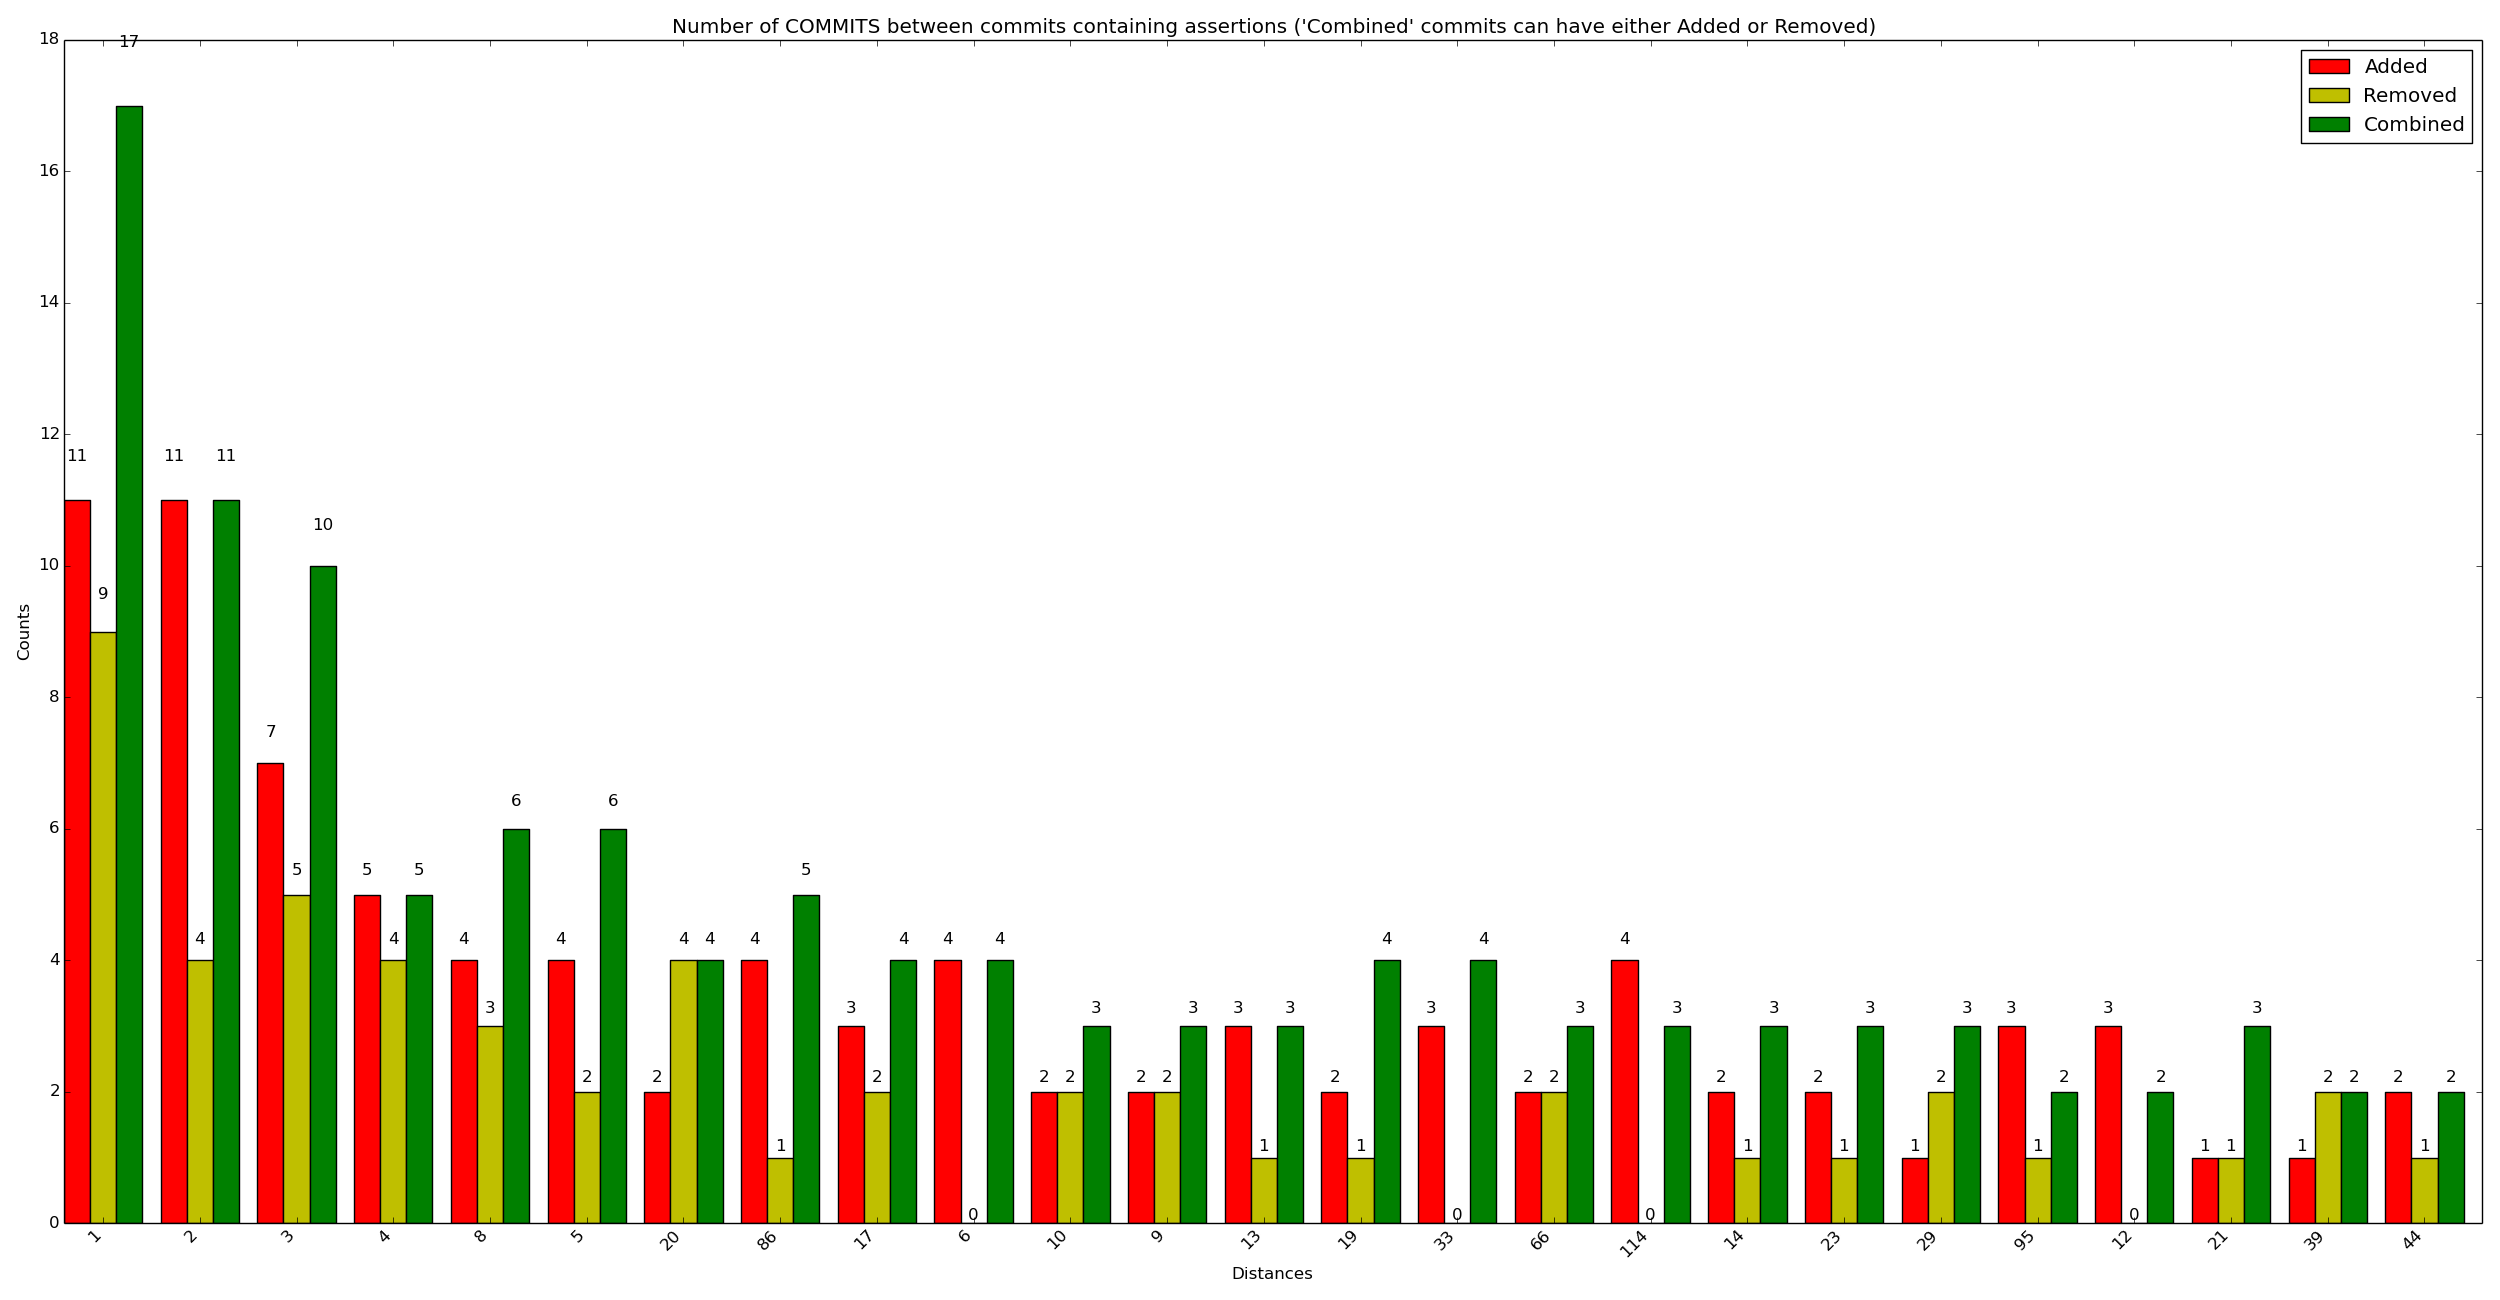

Values plotted in this chart, from the file beside it:
x_val, y_added, y_removed, y_combined
1, 11, 9, 17
2, 11, 4, 11
3, 7, 5, 10
4, 5, 4, 5
8, 4, 3, 6
5, 4, 2, 6
20, 2, 4, 4
86, 4, 1, 5
17, 3, 2, 4
6, 4, 0, 4
10, 2, 2, 3
9, 2, 2, 3
13, 3, 1, 3
19, 2, 1, 4
33, 3, 0, 4
66, 2, 2, 3
114, 4, 0, 3
14, 2, 1, 3
23, 2, 1, 3
29, 1, 2, 3
95, 3, 1, 2
12, 3, 0, 2
21, 1, 1, 3
39, 1, 2, 2
44, 2, 1, 2
54, 2, 0, 3
60, 0, 2, 3
74, 1, 2, 2
76, 1, 2, 2
91, 1, 2, 2
129, 3, 1, 1
169, 2, 1, 2
301, 1, 2, 2
7, 2, 0, 2
16, 1, 2, 1
18, 1, 1, 2
26, 2, 1, 1
40, 1, 2, 1
46, 0, 2, 2
49, 1, 1, 2
56, 2, 0, 2
79, 2, 0, 2
99, 1, 2, 1
105, 1, 2, 1
124, 2, 1, 1
128, 1, 1, 2
172, 1, 1, 2
210, 1, 1, 2
22, 1, 1, 1
24, 1, 0, 2
25, 1, 0, 2
27, 1, 0, 2
30, 1, 1, 1
31, 1, 1, 1
43, 0, 1, 2
45, 2, 0, 1
52, 1, 1, 1
566, 1, 1, 1
57, 1, 1, 1
59, 2, 0, 1
... 144 more rows
